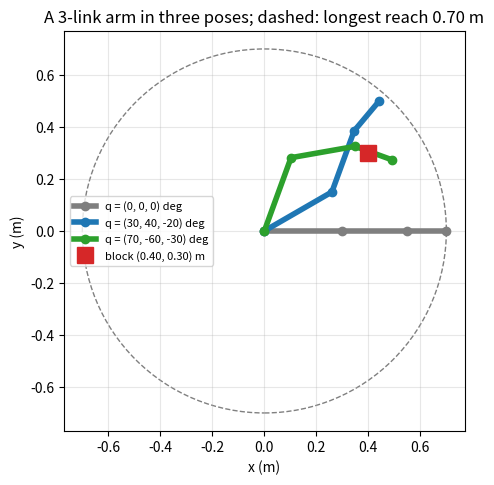
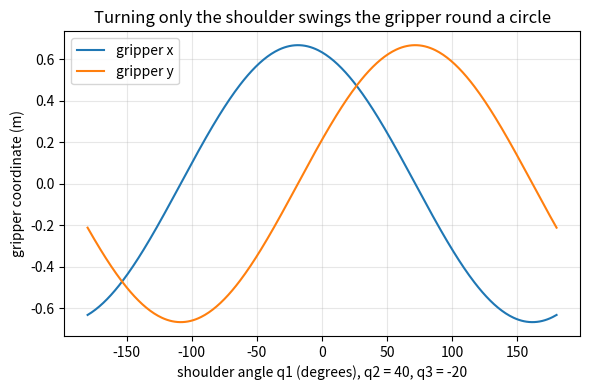

Write the Python code that produced these figures, in order.
"""Session 1 (Level 1): a robot arm is a chain of links and joints.

Run:  python start.py 1
"""
# %% [markdown]
# # Session 1: a robot arm is a chain of links and joints
# **A. Real-world problem.** A pick-and-place robot lifts a block from one spot and sets it
# down on another. Its motors only turn joints. Nobody tells the gripper "go to x, y": we
# have to work out which joint angles put it there. Today: the forward half of that question.
#
# **Plan.** (1) describe a 3-link arm by its link lengths and joint angles, (2) add angles
# down the chain, (3) find the gripper, (4) find the longest reach and test a block.

# %%
import pathlib

import numpy as np

OUT = (pathlib.Path(__file__).resolve().parent if "__file__" in globals() else pathlib.Path(".")) / "out"
LINKS = np.array([0.30, 0.25, 0.15])      # link lengths in metres: shoulder-elbow, elbow-wrist, wrist-gripper
BLOCK = np.array([0.40, 0.30])            # the block we want to pick up (metres)


# %% [markdown]
# ## Step 1: the angle of each link in the room
# Each joint angle is measured *relative to the link before it*. So link 2 points in the
# direction q1 + q2 and link 3 in the direction q1 + q2 + q3: angles add up down the chain.
# These running totals are called the cumulative angles.

# %%
def cumulative_angles(q):
    """Direction of every link measured from the x axis, in radians."""
    return np.cumsum(np.asarray(q, dtype=float))


# %% [markdown]
# ## Step 2: walk along the chain
# Start at the base (0, 0). Each link adds length * (cos angle, sin angle). The last point is
# the gripper. The tool angle (which way the gripper points) is the sum of all joint angles.

# %%
def link_points(q, links=LINKS):
    """Base, elbow, wrist, gripper as four (x, y) points in metres. Angles in radians."""
    c = cumulative_angles(q)
    steps = np.asarray(links)[:, None] * np.stack([np.cos(c), np.sin(c)], axis=1)
    return np.vstack([[0.0, 0.0], np.cumsum(steps, axis=0)])


def gripper(q, links=LINKS):
    return link_points(q, links)[-1]


def tool_angle(q):
    return float(np.sum(q))


# %% [markdown]
# ## Step 3: how far can the arm reach, and can it touch the block?
# The gripper can never be farther from the base than the sum of the link lengths (arm
# straight). We can test a block by comparing distances.

# %%
def max_reach(links=LINKS):
    return float(np.sum(links))


def touches(q, target, tol=0.02, links=LINKS):
    """True if the gripper is within tol metres of the target."""
    return bool(np.linalg.norm(gripper(q, links) - np.asarray(target)) <= tol)


def find_pose(target, tol=0.02, step_deg=5, links=LINKS):
    """Brute force: try joint angles q1, q2 in steps and q3 free; return the first pose that touches.
    (Slow and clumsy: Sessions 2 and 3 replace it with maths.)"""
    grid = np.radians(np.arange(-180, 180, step_deg))
    for a in grid:
        for b in grid:
            for c in grid:
                q = np.array([a, b, c])
                if touches(q, target, tol, links):
                    return q
    return None


# %%
if __name__ == "__main__":
    import matplotlib.pyplot as plt

    OUT.mkdir(exist_ok=True)
    fig, ax = plt.subplots(figsize=(5.8, 5.2))
    for q_d, col in [((0, 0, 0), "tab:gray"), ((30, 40, -20), "tab:blue"), ((70, -60, -30), "tab:green")]:
        q = np.radians(q_d)
        p = link_points(q)
        ax.plot(p[:, 0], p[:, 1], "o-", lw=4, color=col, label=f"q = {q_d} deg")
        print(f"q = {q_d} deg -> gripper {p[-1].round(3)} m, tool angle {np.degrees(tool_angle(q)):.0f} deg")
    ax.add_patch(plt.Circle((0, 0), max_reach(), fill=False, ls="--", color="gray"))
    ax.plot(*BLOCK, "s", ms=12, color="tab:red", label="block (0.40, 0.30) m")
    ax.set_aspect("equal")
    ax.grid(alpha=0.3)
    ax.legend(fontsize=8)
    ax.set_xlabel("x (m)")
    ax.set_ylabel("y (m)")
    ax.set_title("A 3-link arm in three poses; dashed: longest reach 0.70 m")
    fig.savefig(OUT / "arm_poses.png", dpi=120)

    q1 = np.radians(np.linspace(-180, 180, 361))
    xy = np.array([gripper([a, np.radians(40), np.radians(-20)]) for a in q1])
    fig2, ax2 = plt.subplots(figsize=(6, 4))
    ax2.plot(np.degrees(q1), xy[:, 0], label="gripper x")
    ax2.plot(np.degrees(q1), xy[:, 1], label="gripper y")
    ax2.set_xlabel("shoulder angle q1 (degrees), q2 = 40, q3 = -20")
    ax2.set_ylabel("gripper coordinate (m)")
    ax2.set_title("Turning only the shoulder swings the gripper round a circle")
    ax2.grid(alpha=0.3)
    ax2.legend()
    fig2.tight_layout()
    fig2.savefig(OUT / "gripper_vs_q1.png", dpi=120)
    pose = find_pose(BLOCK, step_deg=10)
    print("brute-force pose for the block (degrees):", None if pose is None else np.degrees(pose).round(0))

# %% [markdown]
# ## Try it
# Do the coding tasks, the README questions (F), then the checkpoint.
